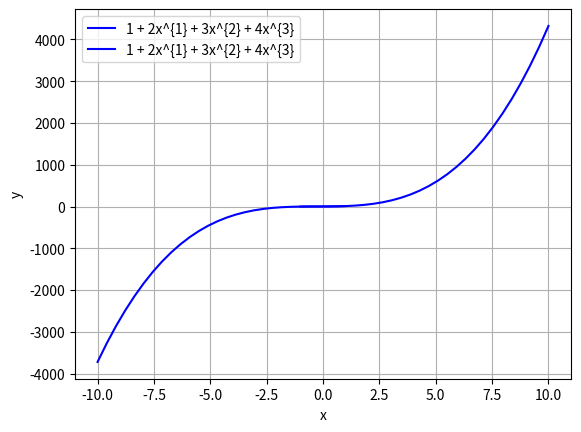

The matplotlib source for this figure:
import numpy as np
import matplotlib.pyplot as plt
import math as m 

class Polynomials:


  """ The Polynomials class takes n inputs of type int that correspond to the coefficients of a polynomial of nth degree.
  The class has attributes:
  - coeffs: returning a list of the polynomials coefficients
  The class has methods:
  - degree: returning the degree of the polynomial
  - eval: evaluating the polynomial at a value and returning a scalar
  - horner: evaluates the polynomial using the Horner Method
  - __str__: returns the polynomial as a string
  - __neg__: negates the coefficients of the polynomial
  - plot: plots the polynomial over a range of x values (default is (-10, 10))
  - __add__: adds two polynomials or a polynomial and a scalar
  - __radd__: allows the argumets to be input in the opposite order as __add__
  - __sub__: subtracts two polynomials or a polynomial and a scalar
  - __rsub__: allows the arguments to be input in the opposite order as __sub__
  - __mul__: multiplies two polynomials or a polynomial and a scalar
  - __rmul__: allows the arguments to be input in the opposite order as __mul__
  - deriv: computes the derivative of the polynomial
  - integral: computes the indefinite integral of a polynomial
  - __getitem__: calls the coefficient of the polynomial at a specific index
  - __setitem__: assigns the value of the polynomials coefficient at a specific index"""

  def __init__(self, *args):
        # Initializaion method
        self.coeffs = [arg for arg in args]

  def degree(self):
        # Returns degree of polynomial
        return len(self.coeffs)-1

  def eval(self,x):
        # Evaluates the polynomial at a specific value x
        res = 0
        for n, a_n in enumerate(self.coeffs):

            res += a_n * x**n

        return res

  def horner(self,x):
        # Uses Horner's method to evaluate the polynomial in a more efficient way

        n = self.degree()

        res = self.coeffs[n]

        for i in range(n, 0,-1):

            res = x*res + self.coeffs[i-1]

        return res

  def __str__(self):
        # String method to print the polynomial

        str = fr'{self.coeffs[0]}'

        hashmap = {True: '+', False: '-'} # Hashmap to determine the sign

        for n, coeff in enumerate(self.coeffs):

            if n == 0:
                continue

            if abs(coeff) < 1e-5:
                coeff = 0

            str += fr" {hashmap[coeff >= 0]} {abs(coeff)}x^{{{n}}}" if coeff != 0 else ''

        return str

  def __neg__(self):

        # Usage of List Comprehension, Unpacking and the initialization method to obtain the negated polynomial

        return Polynomials(*[-coeff for coeff in self.coeffs])

  def plot(self,x_min = -10, x_max = 10):
        # Plots the polynomial at a range of x values. By default plots from -10 to 10

        xs = np.linspace(x_min,x_max)
        ys = np.array([self.eval(x) for x in xs])

        plt.plot(xs,ys, c = 'b', label = str(self))
        plt.grid(True)
        plt.xlabel('x')
        plt.ylabel('y')
        plt.legend(loc = 'best')

        plt.show()

  def __add__(self, poly):
        
        # Add a polynomial or a scalar

        # For a scalar
        if isinstance(poly, (int, float)):
            coeffs_new = self.coeffs[:]
            coeffs_new[0] += poly
            return Polynomials(*coeffs_new)
        
        # For a polynomial
        elif isinstance(poly, type(self)):
            max_deg = max(self.degree(), poly.degree())
            coeffs_new = [0] * (max_deg + 1)

            for i in range(len(coeffs_new)):
                coeff1 = self.coeffs[i] if i < len(self.coeffs) else 0
                coeff2 = poly.coeffs[i] if i < len(poly.coeffs) else 0
                coeffs_new[i] = coeff1 + coeff2

            return Polynomials(*coeffs_new)

    # Raise an error for unsupported types
        else:
            raise TypeError("Unsupported type for addition")


  def __radd__(self, poly):

      # Allows the argumets to be input in the opposite order as __add__

        sum = self.__add__(poly)
        return Polynomials(*[sum])

  def __sub__(self, poly):
    # Subtracts a polynomial or a scalar

    # For a scalar
    if isinstance(poly, (int, float)):  
        coeffs_new = self.coeffs[:]  
        coeffs_new[0] -= poly  
    
    # For a polynomial
    elif isinstance(poly, type(self)):  
        min_deg = min(self.degree(), poly.degree())
        coeffs_new = []

        for i in range(min_deg + 1):
            coeffs_new.append(self.coeffs[i] - poly.coeffs[i])

        # In case a polynomial is of larger degree
        if self.degree() > poly.degree():
            coeffs_new.extend(self.coeffs[min_deg + 1 :]) 
        else:
            coeffs_new.extend(-c for c in poly.coeffs[min_deg + 1 :]) 
    else:
        raise TypeError("Unsupported type for subtraction. Must be a scalar or a Polynomials instance.")

    return Polynomials(*coeffs_new)

  def __rsub__(self, poly):

      # Allows the arguments to be input in the opposite order as __sub__

        diff = self.__sub__(poly)
        return Polynomials(*[diff])

  def __mul__(self, poly):
    # Multiplies by a scalar or a polynomial

        # For a scalar
        if isinstance(poly, (int, float)):
            new_coeffs = [c * poly for c in self.coeffs]
            return Polynomials(*new_coeffs)

        # For a polynomial
        elif isinstance(poly, type(self)):
            max_deg = self.degree() + poly.degree()  
            new_coeffs = [0] * (max_deg + 1) 

            for i, a in enumerate(self.coeffs):
                for j, b in enumerate(poly.coeffs):
                    new_coeffs[i + j] += a * b  

            return Polynomials(*new_coeffs)

    # Raise an error for unsupported types
        else:
            raise TypeError("Unsupported type for multiplication")

  def __rmul__(self, poly):

      # Multiples when inputs are in the oppoite order as __mul__

        mul = self.__mul__(poly)
        return mul

  def deriv(self):
    # Derives the polynomial by applying the power rule

    deriv = [0] * self.degree()
    for i in range(1, self.degree() + 1):  
        deriv[i - 1] = self.coeffs[i] * i  
    return Polynomials(*deriv)

  def integral(self, c=0):
    # Integrates the polynomial by applying the power rule

    integral = [0] * (self.degree() + 2) 
    integral[0] = c  # Set the constant of integration

    for i in range(self.degree() + 1):
        integral[i + 1] = self.coeffs[i] / (i + 1)

    return Polynomials(*integral)


  def __getitem__(self, key):
        # Raise index error for key outside of index
        try:
            value = self.coeffs[key]
            return Polynomials([value])
        except:
            if key > self.degree() or key < 0: # If key is negetive or larger than the max degree of the object
                raise ValueError('Index out of range')

  def __setitem__(self, key, value):
      # assigns a value to the polynomial at a specific index
        if key >= self.degree():
            for i in range (self.degree() + 1, key + 1):
                self.coeffs.append(0)
        self.coeffs[key] = value
        return Polynomials(self.coeffs[key])

  def Laguerre_Polynomials(n, alpha):
        # Obtains the generalized Laguerre Polynomial of degree n, alpha
        coeffs = []
        for i in range(n+1):
          val = (-1) ** i * m.comb(n + alpha, n - i) * (1/m.factorial(i))
          coeffs.append(val)
        
        return Polynomials(*coeffs)
  
# First method - Degree

p = Polynomials(1, 2, 3, 4)
print(p.degree())
print('Expected degree is 3')
print(p.degree() == 3)

# Second method - Evaluation

p = Polynomials(1, 2, 3, 4)
print(p.eval(2))
print(p.horner(2))

# Third method - String

p = Polynomials(1, 2, 3, 4)
print(str(p))

# Fourth method - Negative

p = Polynomials(1, 2, 3, 4)
print(-p)

# Fifth method - Plotting  

p = Polynomials(1, 2, 3, 4)
p.plot()    
p.plot(-1,1)   

# Fifth method - Addition

p = Polynomials(1, 2, 3, 4)
q = Polynomials(2, 3, 4, 5)
print(p + q)
print(p + 1)
print(1 + p)

# Sixth method - Subtraction

p = Polynomials(1, 2, 3, 4)
q = Polynomials(2, 3, 4, 5)
print(p - q)
print(p - 1)
print(1 - p) 

# Seventh method - Multiplication

p = Polynomials(1, 2, 3, 4)
q = Polynomials(2, 3, 4, 5)
print(p * q)
print(p * 2)
print(2 * p)

# Eighth method - Derivative

p = Polynomials(1, 2, 3, 4)
print(p.deriv())

# Ninth method - Integration

p = Polynomials(1, 2, 3, 4)
print(p.integral())

#  Tenth method - Get Item

p = Polynomials(1, 2, 3, 4)
print(p[2])

# Eleventh method - Set Item

p = Polynomials(1, 2, 3, 4)
p[2] = 5
print(p)

# Twelfth method - Laguerre_Polynomials

p = Polynomials.Laguerre_Polynomials(3,5)
print(p)

# Proof 1 

p=(5*Polynomials.Laguerre_Polynomials(5,3+1)) - (5*Polynomials.Laguerre_Polynomials(5-1,3+1)) + Polynomials.Laguerre_Polynomials(5-1,3+1)*Polynomials(0,1) - ((5+3)*Polynomials.Laguerre_Polynomials(5-1,3))
print(p)

# Proof 2

p= (Polynomials(0,1) * Polynomials.Laguerre_Polynomials(5,3).deriv().deriv() ) + ( 4 * Polynomials.Laguerre_Polynomials(5,3).deriv() ) - ((Polynomials(0,1) * Polynomials.Laguerre_Polynomials(5,3).deriv())) + (5*Polynomials.Laguerre_Polynomials(5,3))
print(p)




